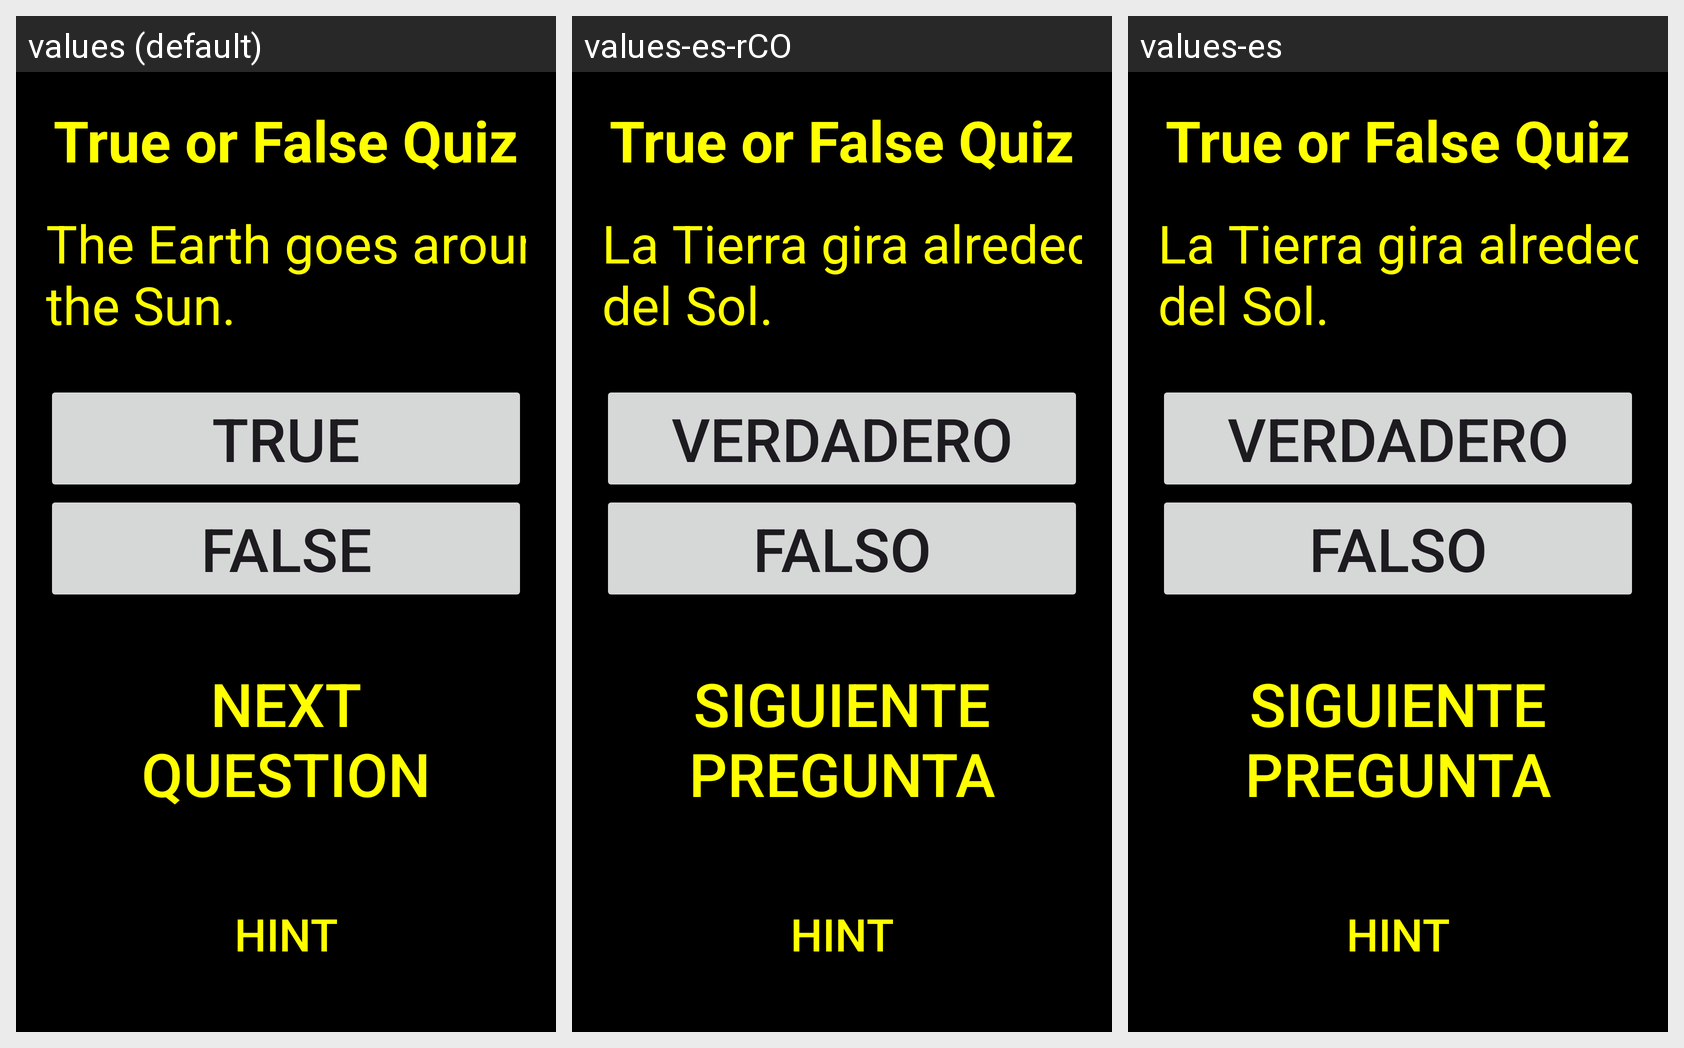

Here is an Android app screen in its default locale and in the app's own translations. Write out the translated-string differences for the strings that appear on this screen.
Android screen res/layout/activity_main.xml rendered under 3 locales, left to right: values (default), values-es-rCO, values-es. Device: Nexus 5 (rendered at 1080×1920; each locale shown at half size, 540×960, under a caption strip naming it); theme Theme.QuizappEL.
Strings drawn on this screen, with the default value and each locale's value (text and hints the layout hard-codes, and strings that could not be matched under every locale, appear in the picture but are not listed):

earth
  values: The Earth goes around the Sun.
  values-es-rCO: La Tierra gira alrededor del Sol.
  values-es: La Tierra gira alrededor del Sol.

true_BTN
  values: True
  values-es-rCO: Verdadero
  values-es: Verdadero

false_BTN
  values: False
  values-es-rCO: Falso
  values-es: Falso

next_Q
  values: NEXT QUESTION
  values-es-rCO: SIGUIENTE PREGUNTA
  values-es: SIGUIENTE PREGUNTA
